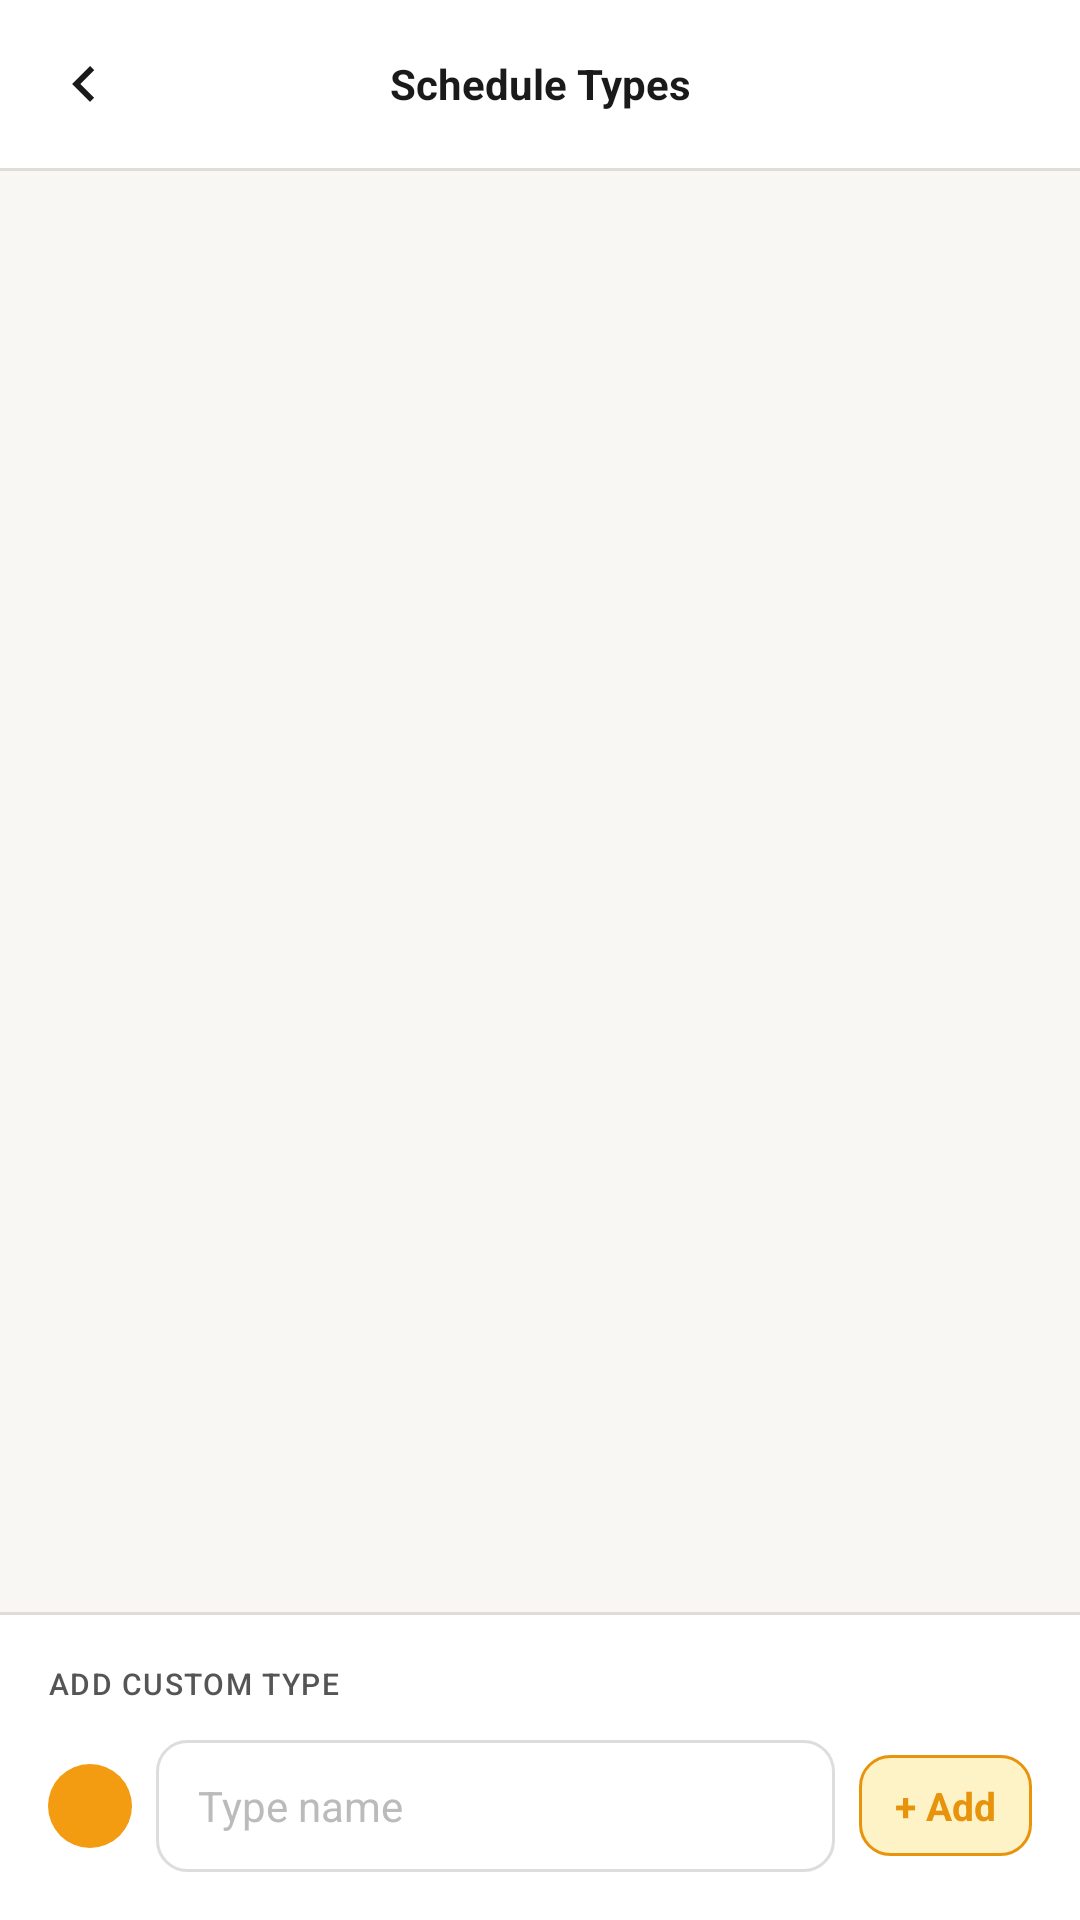

Produce the Android XML layout that renders to this screen, including the resource entries it uses.
<!-- AndroidManifest.xml: application theme Theme.ZillitLCW -->
<!-- res/layout/dialog_type_manager.xml -->
<?xml version="1.0" encoding="utf-8"?>
<LinearLayout xmlns:android="http://schemas.android.com/apk/res/android"
    xmlns:app="http://schemas.android.com/apk/res-auto"
    android:layout_width="match_parent"
    android:layout_height="match_parent"
    android:orientation="vertical"
    android:background="@color/pageBg">

    
    <LinearLayout
        android:layout_width="match_parent"
        android:layout_height="56dp"
        android:orientation="horizontal"
        android:gravity="center_vertical"
        android:background="@color/surface"
        android:paddingHorizontal="@dimen/spacing_sm">

        <ImageButton
            android:id="@+id/btnCloseTypes"
            android:layout_width="40dp"
            android:layout_height="40dp"
            android:background="?attr/selectableItemBackgroundBorderless"
            android:src="@drawable/ic_chevron_left"
            android:contentDescription="@string/tm_done"
            app:tint="@color/textPrimary" />

        <TextView
            android:layout_width="0dp"
            android:layout_height="wrap_content"
            android:layout_weight="1"
            android:text="@string/tm_title"
            android:textSize="@dimen/text_md"
            android:textStyle="bold"
            android:textColor="@color/textPrimary"
            android:gravity="center" />

        
        <Space android:layout_width="40dp" android:layout_height="40dp" />
    </LinearLayout>

    <View style="@style/ZillitDivider" />

    
    <androidx.recyclerview.widget.RecyclerView
        android:id="@+id/typesList"
        android:layout_width="match_parent"
        android:layout_height="0dp"
        android:layout_weight="1"
        android:background="@color/pageBg"
        android:clipToPadding="false" />

    <View style="@style/ZillitDivider" />

    
    <LinearLayout
        android:layout_width="match_parent"
        android:layout_height="wrap_content"
        android:orientation="vertical"
        android:padding="@dimen/spacing_base"
        android:background="@color/surface">

        <TextView
            style="@style/ZillitLabel"
            android:layout_width="wrap_content"
            android:layout_height="wrap_content"
            android:text="@string/tm_add_custom"
            android:layout_marginBottom="@dimen/spacing_sm" />

        <LinearLayout
            android:layout_width="match_parent"
            android:layout_height="wrap_content"
            android:orientation="horizontal"
            android:gravity="center_vertical">

            
            <View
                android:id="@+id/newTypeColor"
                android:layout_width="28dp"
                android:layout_height="28dp"
                android:background="@drawable/bg_today_circle"
                android:backgroundTint="@color/typePrep"
                android:layout_marginEnd="@dimen/spacing_sm" />

            
            <EditText
                android:id="@+id/etNewTypeName"
                style="@style/ZillitInput"
                android:layout_width="0dp"
                android:layout_height="wrap_content"
                android:layout_weight="1"
                android:hint="@string/tm_type_name_hint"
                android:inputType="text"
                android:layout_marginEnd="@dimen/spacing_sm" />

            
            <TextView
                android:id="@+id/btnAddType"
                android:layout_width="wrap_content"
                android:layout_height="wrap_content"
                android:text="+ Add"
                android:textSize="@dimen/text_body"
                android:textColor="@color/primaryAccent"
                android:textStyle="bold"
                android:paddingHorizontal="@dimen/spacing_md"
                android:paddingVertical="@dimen/spacing_sm"
                android:background="@drawable/bg_button_primary_soft" />
        </LinearLayout>

        
        <TextView
            android:id="@+id/tvTypeError"
            android:layout_width="match_parent"
            android:layout_height="wrap_content"
            android:textSize="@dimen/text_sm"
            android:textColor="@color/dangerBg"
            android:visibility="gone"
            android:layout_marginTop="@dimen/spacing_xs" />

        
        <TextView
            android:id="@+id/btnDone"
            android:layout_width="0dp"
            android:layout_height="0dp"
            android:visibility="gone" />
    </LinearLayout>
</LinearLayout>
<!-- resources referenced by this layout -->
<resources>
  <color name="dangerBg">#E74C3C</color>
  <color name="pageBg">#F8F7F4</color>
  <color name="primaryAccent">#E8930C</color>
  <color name="surface">#FFFFFF</color>
  <color name="textPrimary">#1A1A1A</color>
  <color name="typePrep">#F39C12</color>
  <dimen name="spacing_base">16dp</dimen>
  <dimen name="spacing_md">12dp</dimen>
  <dimen name="spacing_sm">8dp</dimen>
  <dimen name="spacing_xs">4dp</dimen>
  <dimen name="text_body">13sp</dimen>
  <dimen name="text_md">14sp</dimen>
  <dimen name="text_sm">11sp</dimen>
  <!-- drawable bg_button_primary_soft (drawable) -->
  <?xml version="1.0" encoding="utf-8"?>
  <shape xmlns:android="http://schemas.android.com/apk/res/android"
      android:shape="rectangle">
      <solid android:color="@color/primaryAccentLight" />
      <stroke android:width="1dp" android:color="@color/primaryAccent" />
      <corners android:radius="10dp" />
  </shape>
  <!-- drawable bg_today_circle (drawable) -->
  <?xml version="1.0" encoding="utf-8"?>
  <shape xmlns:android="http://schemas.android.com/apk/res/android"
      android:shape="oval">
      <solid android:color="@color/calTodayBg" />
      <size android:width="@dimen/cal_today_circle" android:height="@dimen/cal_today_circle" />
  </shape>
  <string name="tm_add_custom">Add Custom Type</string>
  <string name="tm_done">Done</string>
  <string name="tm_title">Schedule Types</string>
  <string name="tm_type_name_hint">Type name</string>
  <style name="ZillitDivider">
          <item name="android:layout_width">match_parent</item>
          <item name="android:layout_height">1dp</item>
          <item name="android:background">@color/border</item>
      </style>
  <style name="ZillitLabel">
          <item name="android:textSize">@dimen/text_xs</item>
          <item name="android:textColor">@color/textSecondary</item>
          <item name="android:fontFamily">sans-serif-medium</item>
          <item name="android:textAllCaps">true</item>
          <item name="android:letterSpacing">0.05</item>
          <item name="android:paddingBottom">@dimen/spacing_xs</item>
      </style>
  <color name="primaryAccentLight">#FEF3C7</color>
  <color name="calTodayBg">#1A1A1A</color>
  <dimen name="cal_today_circle">22dp</dimen>
  <color name="border">#E0DDD8</color>
  <!-- drawable bg_input_field (drawable) -->
  <?xml version="1.0" encoding="utf-8"?>
  <shape xmlns:android="http://schemas.android.com/apk/res/android"
      android:shape="rectangle">
      <solid android:color="@color/surface" />
      <stroke android:width="1dp" android:color="@color/borderInput" />
      <corners android:radius="@dimen/radius_lg" />
  </shape>
  <color name="textPlaceholder">#BBBBBB</color>
  <dimen name="input_padding_h">14dp</dimen>
  <dimen name="input_height">44dp</dimen>
  <color name="textSubtle">#999999</color>
  <dimen name="text_xs">10sp</dimen>
  <color name="textSecondary">#555555</color>
  <color name="primaryAccentDark">#D17E08</color>
  <color name="solidDarkText">#FFFFFF</color>
  <color name="surfaceAlt">#FAFAF8</color>
  <style name="ZillitBottomSheet" parent="ThemeOverlay.Material3.BottomSheetDialog">
          <item name="bottomSheetStyle">@style/ZillitBottomSheetStyle</item>
          <item name="android:windowIsFloating">false</item>
      </style>
  <color name="borderInput">#DDDDDD</color>
  <dimen name="radius_lg">10dp</dimen>
  <style name="ZillitBottomSheetStyle" parent="Widget.Material3.BottomSheet.Modal">
          <item name="shapeAppearanceOverlay">@style/ZillitBottomSheetShape</item>
          <item name="backgroundTint">@color/surface</item>
      </style>
  <style name="ZillitBottomSheetShape" parent="">
          <item name="cornerSizeTopLeft">@dimen/bottom_sheet_corner</item>
          <item name="cornerSizeTopRight">@dimen/bottom_sheet_corner</item>
      </style>
  <dimen name="bottom_sheet_corner">16dp</dimen>
</resources>
